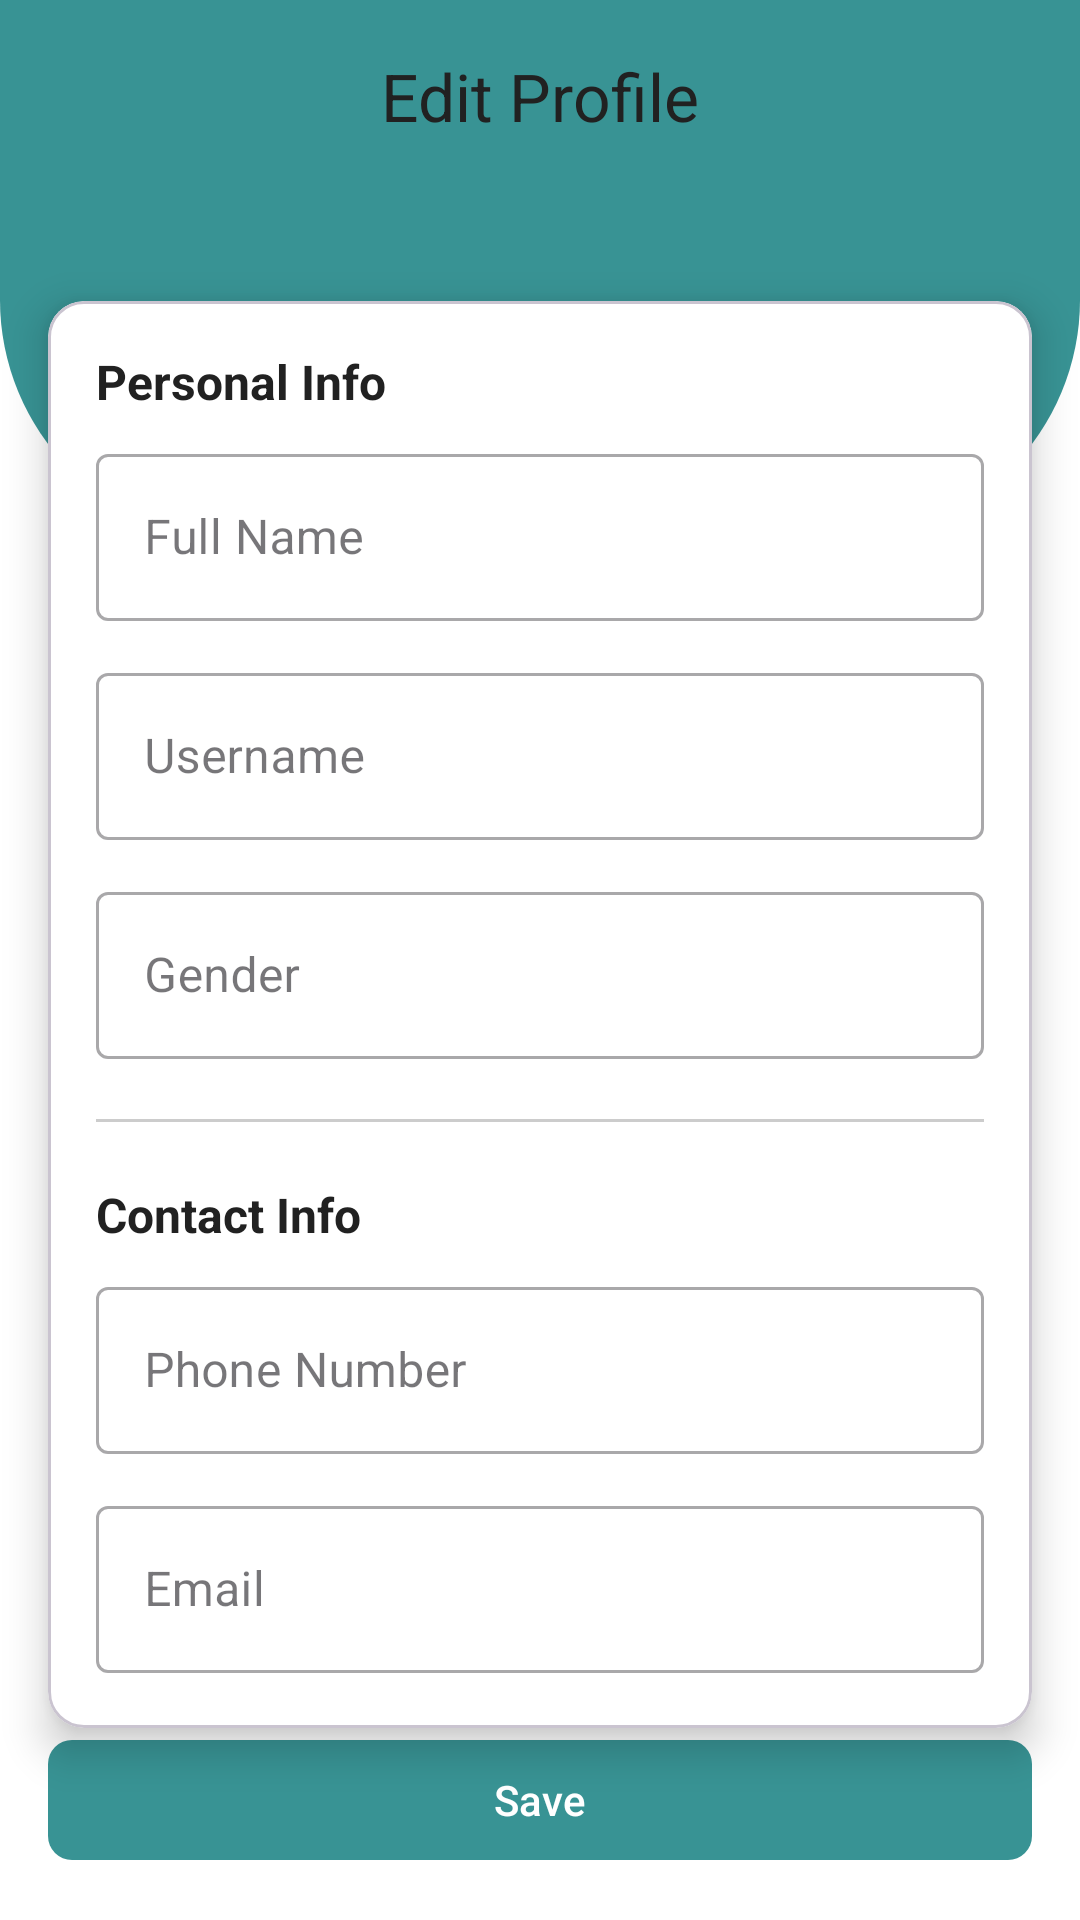

Reconstruct the res/layout file that produces this screen, plus the resources it refers to.
<!-- AndroidManifest.xml: application theme Theme.StudentAttendanceManagementApp -->
<!-- res/layout/activity_edit_profile.xml -->
<?xml version="1.0" encoding="utf-8"?>
<androidx.constraintlayout.widget.ConstraintLayout
    xmlns:android="http://schemas.android.com/apk/res/android"
    xmlns:app="http://schemas.android.com/apk/res-auto"
    android:layout_width="match_parent"
    android:layout_height="match_parent"
    android:background="@color/white">

    
    <View
        android:id="@+id/topShape"
        android:layout_width="0dp"
        android:layout_height="180dp"
        android:background="@drawable/bg_top_shape"
        app:layout_constraintTop_toTopOf="parent"
        app:layout_constraintStart_toStartOf="parent"
        app:layout_constraintEnd_toEndOf="parent"/>

    
    <com.google.android.material.appbar.MaterialToolbar
        android:id="@+id/toolbar"
        android:layout_width="0dp"
        android:layout_height="wrap_content"
        android:background="@android:color/transparent"
        app:title="Edit Profile"
        app:titleCentered="true"
        app:titleTextColor="@color/textPrimary"
        app:layout_constraintTop_toTopOf="parent"
        app:layout_constraintStart_toStartOf="parent"
        app:layout_constraintEnd_toEndOf="parent"/>

    
    <com.google.android.material.card.MaterialCardView
        android:id="@+id/cardForm"
        android:layout_width="0dp"
        android:layout_height="0dp"
        app:cardCornerRadius="12dp"
        app:cardElevation="8dp"
        app:cardBackgroundColor="@color/white"
        android:layout_marginTop="-80dp"
        android:layout_marginStart="16dp"
        android:layout_marginEnd="16dp"
        app:layout_constraintTop_toBottomOf="@id/topShape"
        app:layout_constraintStart_toStartOf="parent"
        app:layout_constraintEnd_toEndOf="parent"
        app:layout_constraintBottom_toTopOf="@+id/btnSave">

        <ScrollView
            android:layout_width="match_parent"
            android:layout_height="match_parent"
            android:padding="16dp">

            <LinearLayout
                android:layout_width="match_parent"
                android:layout_height="wrap_content"
                android:orientation="vertical">

                
                <TextView
                    android:layout_width="wrap_content"
                    android:layout_height="wrap_content"
                    android:text="Personal Info"
                    android:textStyle="bold"
                    android:textSize="16sp"
                    android:textColor="@color/textPrimary"/>

                
                <com.google.android.material.textfield.TextInputLayout
                    style="@style/Widget.MaterialComponents.TextInputLayout.OutlinedBox"
                    android:layout_width="match_parent"
                    android:layout_height="wrap_content"
                    android:layout_marginTop="8dp"
                    android:hint="Full Name">
                    <com.google.android.material.textfield.TextInputEditText
                        android:id="@+id/etName"
                        android:layout_width="match_parent"
                        android:layout_height="wrap_content"/>
                </com.google.android.material.textfield.TextInputLayout>

                
                <com.google.android.material.textfield.TextInputLayout
                    style="@style/Widget.MaterialComponents.TextInputLayout.OutlinedBox"
                    android:layout_width="match_parent"
                    android:layout_height="wrap_content"
                    android:layout_marginTop="12dp"
                    android:hint="Username">
                    <com.google.android.material.textfield.TextInputEditText
                        android:id="@+id/etUsername"
                        android:layout_width="match_parent"
                        android:layout_height="wrap_content"/>
                </com.google.android.material.textfield.TextInputLayout>
                
                <com.google.android.material.textfield.TextInputLayout
                    style="@style/Widget.MaterialComponents.TextInputLayout.OutlinedBox"
                    android:layout_width="match_parent"
                    android:layout_height="wrap_content"
                    android:layout_marginTop="12dp"
                    android:hint="Gender">
                    <com.google.android.material.textfield.TextInputEditText
                        android:id="@+id/etGender"
                        android:layout_width="match_parent"
                        android:layout_height="wrap_content"/>
                </com.google.android.material.textfield.TextInputLayout>

                
                <View
                    android:layout_width="match_parent"
                    android:layout_height="1dp"
                    android:layout_marginVertical="20dp"
                    android:background="@color/divider"/>

                
                <TextView
                    android:layout_width="wrap_content"
                    android:layout_height="wrap_content"
                    android:text="Contact Info"
                    android:textStyle="bold"
                    android:textSize="16sp"
                    android:textColor="@color/textPrimary"/>

                
                <com.google.android.material.textfield.TextInputLayout
                    style="@style/Widget.MaterialComponents.TextInputLayout.OutlinedBox"
                    android:layout_width="match_parent"
                    android:layout_height="wrap_content"
                    android:layout_marginTop="8dp"
                    android:hint="Phone Number">
                    <com.google.android.material.textfield.TextInputEditText
                        android:id="@+id/etPhone"
                        android:layout_width="match_parent"
                        android:layout_height="wrap_content"
                        android:inputType="phone"/>
                </com.google.android.material.textfield.TextInputLayout>

                
                <com.google.android.material.textfield.TextInputLayout
                    style="@style/Widget.MaterialComponents.TextInputLayout.OutlinedBox"
                    android:layout_width="match_parent"
                    android:layout_height="wrap_content"
                    android:layout_marginTop="12dp"
                    android:hint="Email">
                    <com.google.android.material.textfield.TextInputEditText
                        android:id="@+id/etEmail"
                        android:layout_width="match_parent"
                        android:layout_height="wrap_content"
                        android:inputType="textEmailAddress"/>
                </com.google.android.material.textfield.TextInputLayout>

            </LinearLayout>
        </ScrollView>
    </com.google.android.material.card.MaterialCardView>

    
    <com.google.android.material.button.MaterialButton
        android:id="@+id/btnSave"
        android:layout_width="0dp"
        android:layout_height="wrap_content"
        android:layout_margin="16dp"
        android:text="Save"
        app:cornerRadius="8dp"
        app:backgroundTint="@color/primaryColor"
        app:layout_constraintBottom_toBottomOf="parent"
        app:layout_constraintStart_toStartOf="parent"
        app:layout_constraintEnd_toEndOf="parent"/>

</androidx.constraintlayout.widget.ConstraintLayout>
<!-- resources referenced by this layout -->
<resources>
  <color name="divider">#FFCCCCCC</color>
  <color name="primaryColor">#389394</color>
  <color name="textPrimary">#212121</color>
  <color name="white">#FFFFFFFF</color>
  <!-- drawable bg_top_shape (drawable) -->
  <?xml version="1.0" encoding="utf-8"?>
  <shape xmlns:android="http://schemas.android.com/apk/res/android" android:shape="rectangle">
      <solid android:color="@color/primaryColor"/>
      <corners
          android:bottomLeftRadius="80dp"
          android:bottomRightRadius="80dp"/>
  </shape>
  <style name="Theme.StudentAttendanceManagementApp" parent="Base.Theme.StudentAttendanceManagementApp" />
  <style name="Base.Theme.StudentAttendanceManagementApp" parent="Theme.Material3.DayNight.NoActionBar">
          
          
      </style>
</resources>
